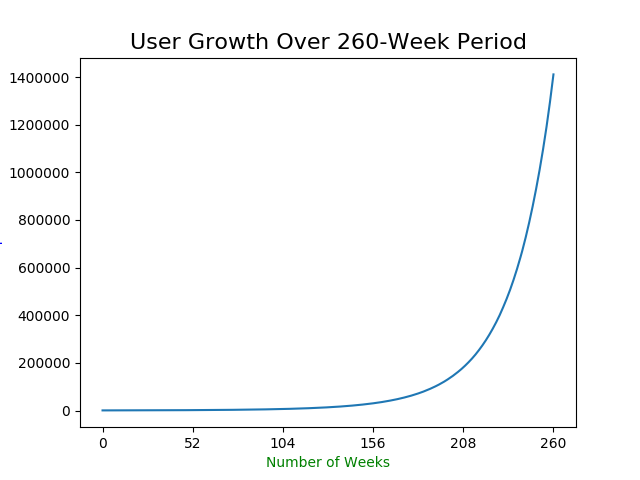

Data behind this chart, as committed beside it:
0, 500.0
1, 510.8
2, 521.7
3, 532.9
4, 544.4
5, 556.3
6, 568.4
7, 580.9
8, 593.6
9, 606.6
10, 620
11, 633.6
12, 647.7
13, 662.1
14, 676.8
15, 691.9
16, 707.4
17, 723.2
18, 739.4
19, 756.1
20, 773.1
21, 790.7
22, 808.5
23, 826.8
24, 845.8
25, 865.1
26, 884.8
27, 905.1
28, 926.1
29, 947.6
30, 969.9
31, 992.4
32, 1015
33, 1039
34, 1063
35, 1088
36, 1114
37, 1140
38, 1167
39, 1195
40, 1224
41, 1253
42, 1283
43, 1314
44, 1345
45, 1378
46, 1411
47, 1445
48, 1481
49, 1517
50, 1554
51, 1592
52, 1631
53, 1671
54, 1713
55, 1755
56, 1799
57, 1843
58, 1889
59, 1936
60, 1985
... 200 more rows
